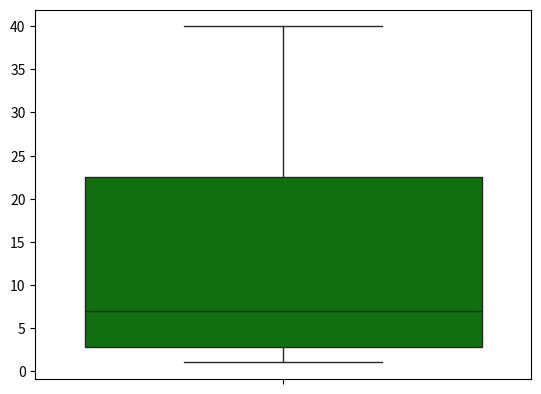

This chart was generated by the following Python code:
import matplotlib.pyplot as plt
import seaborn as sns
import numpy as np

# z1-2
# x = np.random.randint(-10, 10, 20)
# y = np.random.randint(-10, 10, 20)
#
# plt.figure(figsize=(6, 3))
# plt.plot(x, y, color='r')
# plt.xlabel('x')
# plt.ylabel('y')
# plt.title('Самолет')
# plt.grid(True)
# plt.scatter(x, y)
# plt.show()

# z3
# data = {'Яблоки': 10, 'Апельсины': 15, 'Лимоны': 5, 'Лайм': 20}
# names = list(data.keys())
# values = list(data.values())
#
# plt.bar(names, values)
# plt.show()

spis = [1,2,3,4,10,20,30,40]
sns.boxplot(spis, color='g')
plt.show()